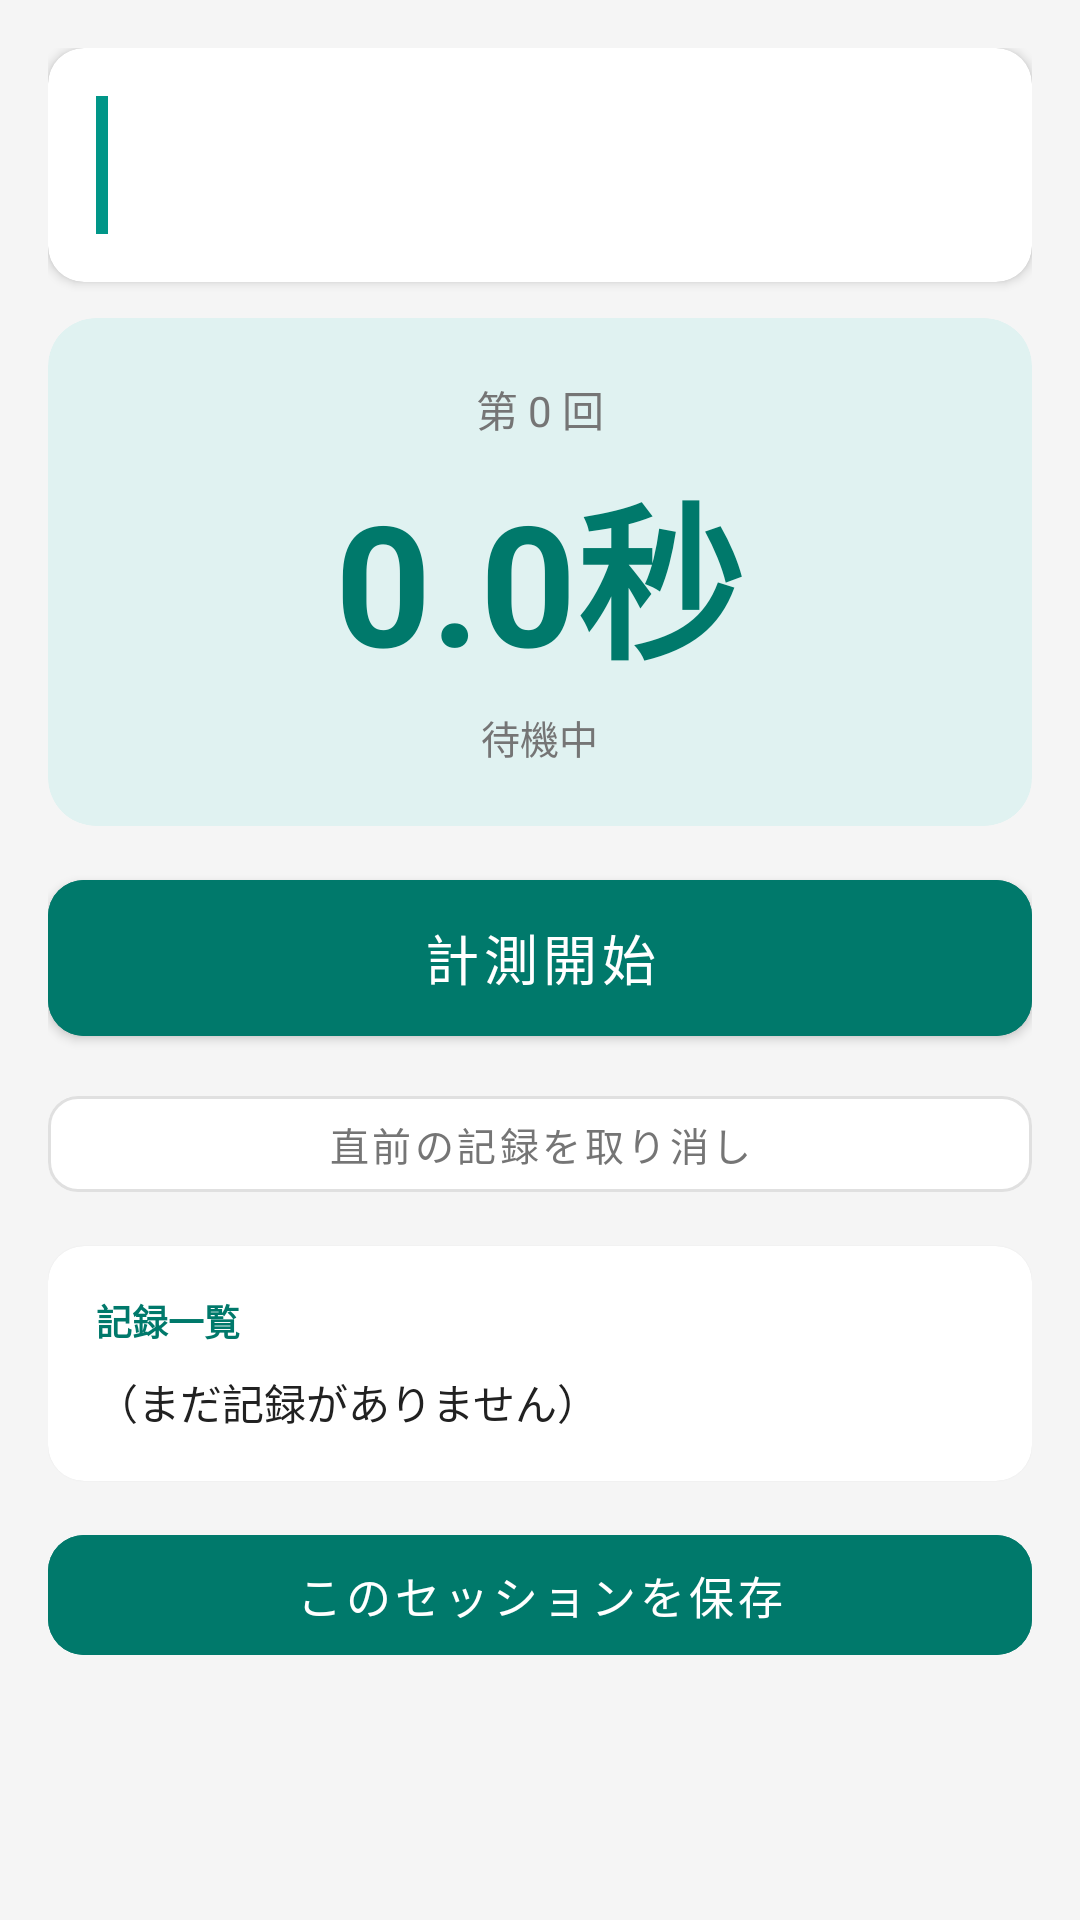

Reconstruct the res/layout file that produces this screen, plus the resources it refers to.
<!-- AndroidManifest.xml: application theme Theme.BehaviorAnalysisApp -->
<!-- res/layout/fragment_duration_mode.xml -->
<?xml version="1.0" encoding="utf-8"?>
<ScrollView
    xmlns:android="http://schemas.android.com/apk/res/android"
    xmlns:app="http://schemas.android.com/apk/res-auto"
    android:layout_width="match_parent"
    android:layout_height="match_parent"
    android:background="@color/background">

    <LinearLayout
        android:layout_width="match_parent"
        android:layout_height="wrap_content"
        android:orientation="vertical"
        android:padding="16dp"
        android:paddingBottom="32dp">

        
        <androidx.cardview.widget.CardView
            android:layout_width="match_parent"
            android:layout_height="wrap_content"
            android:layout_marginBottom="12dp"
            app:cardElevation="2dp"
            app:cardCornerRadius="12dp"
            app:cardBackgroundColor="@color/surface">

            <LinearLayout
                android:layout_width="match_parent"
                android:layout_height="wrap_content"
                android:orientation="horizontal"
                android:padding="16dp">

                <View
                    android:layout_width="4dp"
                    android:layout_height="match_parent"
                    android:background="@color/teal_500"
                    android:layout_marginEnd="12dp" />

                <LinearLayout
                    android:layout_width="0dp"
                    android:layout_height="wrap_content"
                    android:layout_weight="1"
                    android:orientation="vertical">

                    <TextView
                        android:id="@+id/tv_behavior_name"
                        android:layout_width="match_parent"
                        android:layout_height="wrap_content"
                        android:textSize="18sp"
                        android:textStyle="bold"
                        android:textColor="@color/on_surface"
                        android:layout_marginBottom="4dp" />

                    <TextView
                        android:id="@+id/tv_behavior_definition"
                        android:layout_width="match_parent"
                        android:layout_height="wrap_content"
                        android:textSize="13sp"
                        android:textColor="@color/on_surface_medium" />

                </LinearLayout>

            </LinearLayout>

        </androidx.cardview.widget.CardView>

        
        <androidx.cardview.widget.CardView
            android:layout_width="match_parent"
            android:layout_height="wrap_content"
            android:layout_marginBottom="12dp"
            app:cardElevation="0dp"
            app:cardCornerRadius="16dp"
            app:cardBackgroundColor="@color/teal_50">

            <LinearLayout
                android:layout_width="match_parent"
                android:layout_height="wrap_content"
                android:orientation="vertical"
                android:padding="20dp"
                android:gravity="center">

                <TextView
                    android:id="@+id/tv_occurrence_count"
                    android:layout_width="wrap_content"
                    android:layout_height="wrap_content"
                    android:text="第 0 回"
                    android:textSize="14sp"
                    android:textColor="@color/on_surface_medium"
                    android:layout_marginBottom="4dp" />

                <TextView
                    android:id="@+id/tv_timer"
                    android:layout_width="wrap_content"
                    android:layout_height="wrap_content"
                    android:text="0.0秒"
                    android:textSize="56sp"
                    android:textStyle="bold"
                    android:textColor="@color/teal_700" />

                <TextView
                    android:id="@+id/tv_status"
                    android:layout_width="wrap_content"
                    android:layout_height="wrap_content"
                    android:text="待機中"
                    android:textSize="13sp"
                    android:textColor="@color/on_surface_medium"
                    android:layout_marginTop="4dp" />

            </LinearLayout>

        </androidx.cardview.widget.CardView>

        
        <com.google.android.material.button.MaterialButton
            android:id="@+id/btn_toggle"
            android:layout_width="match_parent"
            android:layout_height="64dp"
            android:layout_marginBottom="8dp"
            android:text="計測開始"
            android:textSize="18sp"
            android:textColor="@color/white"
            android:backgroundTint="@color/teal_700"
            app:cornerRadius="12dp" />

        
        <com.google.android.material.button.MaterialButton
            android:id="@+id/btn_undo"
            android:layout_width="match_parent"
            android:layout_height="44dp"
            android:layout_marginBottom="12dp"
            android:text="直前の記録を取り消し"
            android:textSize="13sp"
            android:textColor="@color/on_surface_medium"
            android:backgroundTint="@color/surface"
            android:enabled="false"
            app:cornerRadius="10dp"
            app:strokeColor="@color/divider"
            app:strokeWidth="1dp"
            style="@style/Widget.MaterialComponents.Button.OutlinedButton" />

        
        <androidx.cardview.widget.CardView
            android:layout_width="match_parent"
            android:layout_height="wrap_content"
            android:layout_marginBottom="12dp"
            app:cardElevation="1dp"
            app:cardCornerRadius="12dp"
            app:cardBackgroundColor="@color/surface">

            <LinearLayout
                android:layout_width="match_parent"
                android:layout_height="wrap_content"
                android:orientation="vertical"
                android:padding="16dp">

                <TextView
                    android:layout_width="match_parent"
                    android:layout_height="wrap_content"
                    android:text="記録一覧"
                    android:textSize="12sp"
                    android:textStyle="bold"
                    android:textColor="@color/teal_700"
                    android:layout_marginBottom="8dp" />

                <TextView
                    android:id="@+id/tv_records_list"
                    android:layout_width="match_parent"
                    android:layout_height="wrap_content"
                    android:text="（まだ記録がありません）"
                    android:textSize="14sp"
                    android:textColor="@color/on_surface"
                    android:lineSpacingExtra="4dp" />

                <View
                    android:layout_width="match_parent"
                    android:layout_height="1dp"
                    android:background="@color/divider"
                    android:layout_marginTop="12dp"
                    android:layout_marginBottom="8dp"
                    android:visibility="gone"
                    android:id="@+id/divider_summary" />

                <TextView
                    android:id="@+id/tv_summary"
                    android:layout_width="match_parent"
                    android:layout_height="wrap_content"
                    android:textSize="13sp"
                    android:textColor="@color/on_surface_medium"
                    android:visibility="gone" />

            </LinearLayout>

        </androidx.cardview.widget.CardView>

        
        <com.google.android.material.button.MaterialButton
            android:id="@+id/btn_save"
            android:layout_width="match_parent"
            android:layout_height="52dp"
            android:text="このセッションを保存"
            android:textSize="15sp"
            android:textColor="@color/white"
            android:backgroundTint="@color/teal_700"
            android:enabled="false"
            app:cornerRadius="12dp" />

    </LinearLayout>

</ScrollView>
<!-- resources referenced by this layout -->
<resources>
  <color name="background">#F5F5F5</color>
  <color name="divider">#E0E0E0</color>
  <color name="on_surface">#212121</color>
  <color name="on_surface_medium">#757575</color>
  <color name="surface">#FFFFFF</color>
  <color name="teal_50">#E0F2F1</color>
  <color name="teal_500">#009688</color>
  <color name="teal_700">#00796B</color>
  <color name="white">#FFFFFF</color>
  <style name="Theme.BehaviorAnalysisApp" parent="Theme.MaterialComponents.Light.NoActionBar">
          <item name="colorPrimary">@color/teal_700</item>
          <item name="colorPrimaryDark">@color/teal_900</item>
          <item name="colorAccent">@color/teal_400</item>
          <item name="android:windowBackground">@color/background</item>
          
          <item name="android:statusBarColor">@color/teal_900</item>
          <item name="android:navigationBarColor">@color/white</item>
          
          <item name="android:windowLayoutInDisplayCutoutMode" tools:targetApi="28">shortEdges</item>
      </style>
  <color name="teal_900">#004D40</color>
  <color name="teal_400">#26A69A</color>
</resources>
